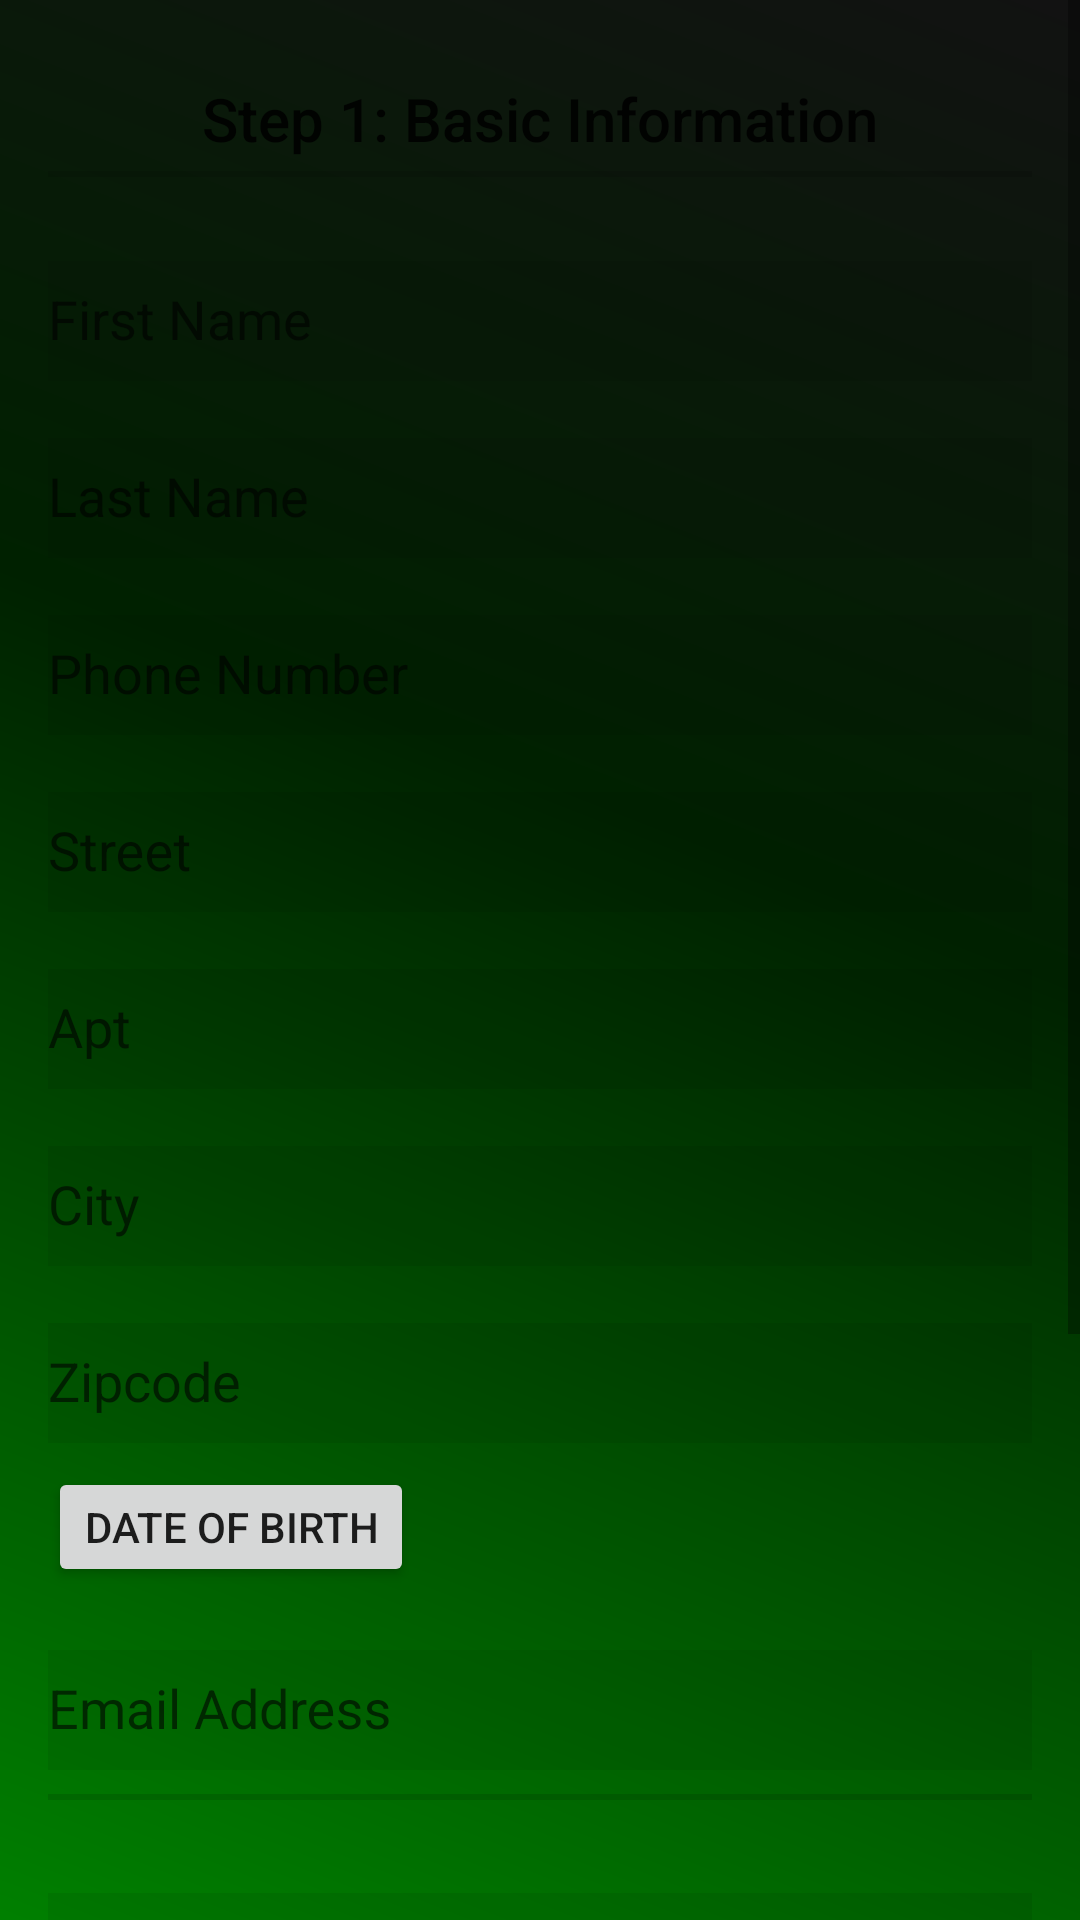

This screen was rendered from an Android layout file. Write that file and the resources it references.
<!-- AndroidManifest.xml: application theme AppTheme -->
<!-- res/layout/activity_registration.xml -->
<?xml version="1.0" encoding="utf-8"?>
<ScrollView android:layout_width="match_parent"
    android:layout_height="match_parent"
    xmlns:android="http://schemas.android.com/apk/res/android">

    <RelativeLayout xmlns:android="http://schemas.android.com/apk/res/android"
        android:layout_width="match_parent"
        android:layout_height="wrap_content"
        android:background="@drawable/gradient"
        android:paddingBottom="16dp"
        android:paddingLeft="16dp"
        android:paddingRight="16dp"
        android:paddingTop="16dp">


        <TextView
            android:id="@+id/textView3"
            android:layout_width="wrap_content"
            android:layout_height="wrap_content"
            android:layout_alignParentTop="true"
            android:layout_centerHorizontal="true"
            android:layout_marginBottom="4dp"
            android:layout_marginTop="10dp"
            android:text="@string/registrationPageOne"
            android:textAppearance="@style/TextAppearance.AppCompat.Title" />


        <View
            android:id="@+id/divider2"
            android:layout_width="match_parent"
            android:layout_height="2dp"
            android:layout_below="@+id/textView3"
            android:layout_centerHorizontal="true"
            android:background="?android:attr/listDivider" />


        <LinearLayout
            android:id="@+id/formOne"
            android:layout_width="match_parent"
            android:layout_height="wrap_content"
            android:layout_marginTop="60dp"
            android:orientation="vertical">

            <android.support.design.widget.TextInputLayout
                android:layout_width="match_parent"
                android:layout_height="wrap_content">

                <EditText
                    android:id="@+id/fname"
                    android:layout_width="match_parent"
                    android:layout_height="40dp"
                    android:layout_marginBottom="8dp"
                    android:background="#11000000"
                    android:hint="First Name"
                    android:inputType="textPersonName" />

            </android.support.design.widget.TextInputLayout>

            <android.support.design.widget.TextInputLayout
                android:layout_width="match_parent"
                android:layout_height="wrap_content">

                <EditText
                    android:id="@+id/lname"
                    android:layout_width="match_parent"
                    android:layout_height="40dp"
                    android:layout_marginBottom="8dp"
                    android:background="#11000000"
                    android:hint="Last Name"
                    android:inputType="textPersonName" />

            </android.support.design.widget.TextInputLayout>

            <android.support.design.widget.TextInputLayout
                android:layout_width="match_parent"
                android:layout_height="wrap_content">

                <EditText
                    android:id="@+id/phoneNumber"
                    android:layout_width="match_parent"
                    android:layout_height="40dp"
                    android:layout_marginBottom="8dp"
                    android:background="#11000000"
                    android:hint="Phone Number"
                    android:inputType="phone" />

            </android.support.design.widget.TextInputLayout>

            <android.support.design.widget.TextInputLayout
                android:layout_width="match_parent"
                android:layout_height="wrap_content">

                <EditText
                    android:id="@+id/street"
                    android:layout_width="match_parent"
                    android:layout_height="40dp"
                    android:layout_marginBottom="8dp"
                    android:background="#11000000"
                    android:hint="Street"
                    android:inputType="textPostalAddress" />

            </android.support.design.widget.TextInputLayout>

            <android.support.design.widget.TextInputLayout
                android:layout_width="match_parent"
                android:layout_height="wrap_content">

                <EditText
                    android:id="@+id/aptNum"
                    android:layout_width="match_parent"
                    android:layout_height="40dp"
                    android:layout_marginBottom="8dp"
                    android:background="#11000000"
                    android:hint="Apt"
                    android:inputType="number" />

            </android.support.design.widget.TextInputLayout>

            <android.support.design.widget.TextInputLayout
                android:layout_width="match_parent"
                android:layout_height="wrap_content">

                <EditText
                    android:id="@+id/city"
                    android:layout_width="match_parent"
                    android:layout_height="40dp"
                    android:layout_marginBottom="8dp"
                    android:background="#11000000"
                    android:hint="City"
                    android:inputType="text" />

            </android.support.design.widget.TextInputLayout>

            <android.support.design.widget.TextInputLayout
                android:layout_width="match_parent"
                android:layout_height="wrap_content">

                <EditText
                    android:id="@+id/zipcode"
                    android:layout_width="match_parent"
                    android:layout_height="40dp"
                    android:layout_marginBottom="8dp"
                    android:background="#11000000"
                    android:hint="Zipcode"
                    android:inputType="number" />

            </android.support.design.widget.TextInputLayout>

            <LinearLayout xmlns:android="http://schemas.android.com/apk/res/android"
                android:layout_width="fill_parent"
                android:layout_height="50dp"
                android:orientation="vertical">

                <LinearLayout xmlns:android="http://schemas.android.com/apk/res/android"
                    android:layout_width="fill_parent"
                    android:layout_height="wrap_content"
                    android:orientation="horizontal">

                    <Button
                        android:id="@+id/picDate"
                        android:layout_width="wrap_content"
                        android:layout_height="40dp"
                        android:onClick="datePicker"
                        android:text="Date of Birth" />

                    <TextView
                        android:id="@+id/showDate"
                        android:layout_width="match_parent"
                        android:layout_height="wrap_content"
                        android:layout_below="@+id/picDate"
                        android:textSize="18dp" />
                </LinearLayout>
            </LinearLayout>

            <android.support.design.widget.TextInputLayout
                android:layout_width="match_parent"
                android:layout_height="wrap_content">

                <EditText
                    android:id="@+id/email"
                    android:layout_width="match_parent"
                    android:layout_height="40dp"
                    android:layout_marginBottom="8dp"
                    android:background="#11000000"
                    android:hint="Email Address"
                    android:inputType="textEmailAddress" />

            </android.support.design.widget.TextInputLayout>

            <View
                android:id="@+id/divider3"
                android:layout_width="match_parent"
                android:layout_height="2dp"
                android:layout_below="@+id/textView3"
                android:layout_centerHorizontal="true"
                android:background="?android:attr/listDivider" />

            <android.support.design.widget.TextInputLayout
                android:layout_width="match_parent"
                android:layout_height="wrap_content"
                android:layout_marginTop="20dp">

                <EditText
                    android:id="@+id/password"
                    android:layout_width="match_parent"
                    android:layout_height="40dp"
                    android:layout_marginBottom="8dp"
                    android:background="#11000000"
                    android:hint="Password"
                    android:inputType="textPassword" />

            </android.support.design.widget.TextInputLayout>

            <android.support.design.widget.TextInputLayout
                android:layout_width="match_parent"
                android:layout_height="wrap_content">

                <EditText
                    android:id="@+id/rpassword"
                    android:layout_width="match_parent"
                    android:layout_height="40dp"
                    android:layout_marginBottom="8dp"
                    android:background="#11000000"
                    android:hint="Re-Enter Password"
                    android:inputType="textPassword" />

            </android.support.design.widget.TextInputLayout>

            <android.support.design.widget.TextInputLayout
                android:layout_width="match_parent"
                android:layout_height="wrap_content">

                <EditText
                    android:id="@+id/major"
                    android:layout_width="match_parent"
                    android:layout_height="40dp"
                    android:layout_marginBottom="8dp"
                    android:background="#11000000"
                    android:hint="Major"
                    android:inputType="text" />

            </android.support.design.widget.TextInputLayout>

            <android.support.design.widget.TextInputLayout
                android:layout_width="match_parent"
                android:layout_height="wrap_content">

                <RadioGroup
                    android:layout_width="match_parent"
                    android:layout_height="match_parent" />

            </android.support.design.widget.TextInputLayout>

            <android.support.design.widget.TextInputLayout
                android:layout_width="match_parent"
                android:layout_height="wrap_content">

                <EditText
                    android:id="@+id/studentID"
                    android:layout_width="match_parent"
                    android:layout_height="40dp"
                    android:layout_marginBottom="8dp"
                    android:background="#11000000"
                    android:hint="Student ID"
                    android:inputType="text" />

                <View
                    android:id="@+id/divider5"
                    android:layout_width="match_parent"
                    android:layout_height="1dp"
                    android:layout_weight="1"
                    android:background="?android:attr/listDivider" />

            </android.support.design.widget.TextInputLayout>



        <LinearLayout
            android:layout_width="match_parent"
            android:layout_height="match_parent"
            android:orientation="horizontal">



            <Button
                android:id="@+id/button"
                android:layout_width="wrap_content"
                android:layout_height="wrap_content"
                android:layout_weight="1"
                android:text="Next" />
        </LinearLayout>


        </LinearLayout>
    </RelativeLayout>
</ScrollView>
<!-- resources referenced by this layout -->
<resources>
  <!-- drawable gradient (drawable) -->
  <?xml version="1.0" encoding="utf-8"?>
  <shape xmlns:android="http://schemas.android.com/apk/res/android"
      android:shape="rectangle">
      <gradient
          android:type="linear"
          android:centerX="69%"
          android:startColor="#FF00BA00"
          android:centerColor="#002100"
          android:endColor="#FF121212"
          android:angle="45"/>
      <corners
          android:radius="0dp"/>
  </shape>
  <string name="registrationPageOne">"Step 1: Basic Information"</string>
  <style name="AppTheme" parent="Theme.AppCompat.Light.DarkActionBar">
          
          <item name="colorPrimary">@color/colorPrimary</item>
          <item name="colorPrimaryDark">@color/colorPrimaryDark</item>
          <item name="colorAccent">@color/colorAccent</item>
  
      </style>
  <color name="colorPrimary">#01b301</color>
  <color name="colorPrimaryDark">#161616</color>
  <color name="colorAccent">#fdfdfd</color>
</resources>
